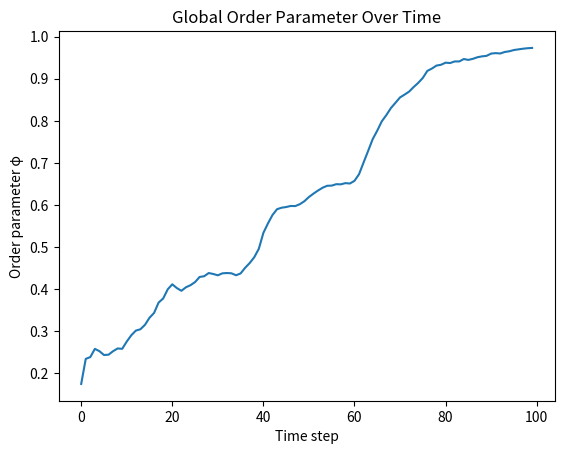
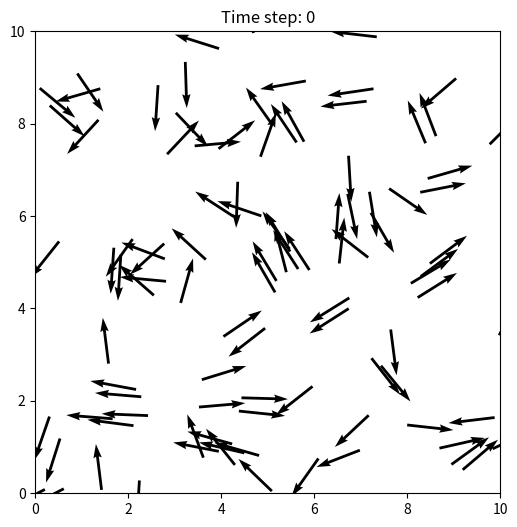

Write Python code to recreate these figures, in order.
import numpy as np
import matplotlib.pyplot as plt
from matplotlib.animation import FuncAnimation


# Initialize positions and directions
def initialize_particles(N, L):
    x = np.random.rand(N) * L
    y = np.random.rand(N) * L
    theta = 2 * np.pi * np.random.rand(N)
    return x, y, theta


# Find neighbors within radius R
def find_neighbors(x, y, i, R):
    dx = x - x[i]
    dy = y - y[i]
    distance_squared = dx**2 + dy**2
    neighbors = distance_squared < R**2
    return neighbors


# Update particle directions
def update_directions(x, y, theta, R, eta):
    N = len(theta)
    new_theta = np.zeros(N)
    for i in range(N):
        neighbors = find_neighbors(x, y, i, R)
        S = np.sum(np.sin(theta[neighbors]))
        C = np.sum(np.cos(theta[neighbors]))
        theta_avg = np.arctan2(S, C)
        noise = eta * (np.random.rand() - 0.5)  # angular noise
        new_theta[i] = theta_avg + noise
    return new_theta


# Update particle positions
def update_positions(x, y, theta, v0, dt, L):
    x_new = (x + v0 * np.cos(theta) * dt) % L
    y_new = (y + v0 * np.sin(theta) * dt) % L
    return x_new, y_new


# Compute global order parameter
def compute_order_parameter(theta):
    N = len(theta)
    sum_cos = np.sum(np.cos(theta))
    sum_sin = np.sum(np.sin(theta))
    phi = np.sqrt(sum_cos**2 + sum_sin**2) / N
    return phi


# Simulation function
def simulate_vicsek(N, L, v0, R, eta, dt, Nt):
    x, y, theta = initialize_particles(N, L)
    phi_list = []
    x_history, y_history, theta_history = [], [], []

    for t in range(Nt):
        theta = update_directions(x, y, theta, R, eta)
        x, y = update_positions(x, y, theta, v0, dt, L)

        phi_list.append(compute_order_parameter(theta))
        x_history.append(x.copy())
        y_history.append(y.copy())
        theta_history.append(theta.copy())

    return phi_list, x_history, y_history, theta_history


# Animation function
def animate_vicsek(x_history, y_history, theta_history, L):
    fig, ax = plt.subplots(figsize=(6,6))
    ax.set_xlim(0, L)
    ax.set_ylim(0, L)

    # Initial frame
    x = x_history[0]
    y = y_history[0]
    theta = theta_history[0]
    quiver = ax.quiver(x, y, np.cos(theta), np.sin(theta), angles='xy', scale_units='xy', scale=1)
    title = ax.set_title(f"Time step: 0")  # create title artist

    # Update function
    def update(frame):
        x = x_history[frame]
        y = y_history[frame]
        theta = theta_history[frame]
        quiver.set_offsets(np.c_[x, y])
        quiver.set_UVC(np.cos(theta), np.sin(theta))
        title.set_text(f"Time step: {frame}")
        return quiver, title

    anim = FuncAnimation(fig, update, frames=len(x_history), blit=True, interval=50)
    plt.show()


# Main function
def main():
    # Parameters
    N = 100     # number of particles
    L = 10      # box size
    v0 = 1.0    # particle speed
    R = 1.0     # interaction radius
    eta = 0.1   # noise amplitude
    dt = 0.1    # time step
    Nt = 100    # number of time steps

    phi_list, x_history, y_history, theta_history = simulate_vicsek(N, L, v0, R, eta, dt, Nt)

    print("Final order parameter:", phi_list[-1])

    # Plot order parameter over time
    plt.figure()
    plt.plot(phi_list)
    plt.xlabel("Time step")
    plt.ylabel("Order parameter φ")
    plt.title("Global Order Parameter Over Time")
    plt.show()

    # Animate the swarm
    animate_vicsek(x_history, y_history, theta_history, L)


if __name__ == "__main__":
    main()
